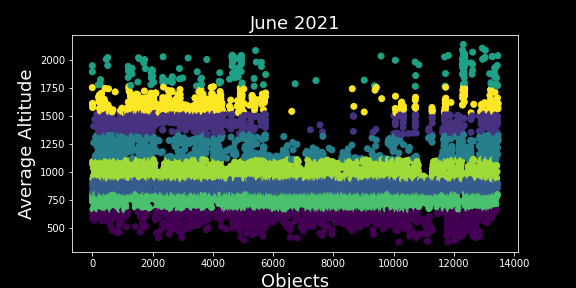

The data file committed next to this chart (first rows):
OBJECT_NAME, MEAN_MOTION, NORAD_CAT_ID, SEMIMAJOR_AXIS, PERIOD, OBJECT_TYPE, RCS_SIZE, AVG_ALTITUDE, Clusters
ASTRO H, 14.99, 41337, 6949, 96.07, PAYLOAD, LARGE, 578.6, 0
PSLV R/B, 14.95, 36800, 6961, 96.33, ROCKET BODY, LARGE, 590.7, 0
STUDSAT, 14.88, 36796, 6982, 96.77, PAYLOAD, MEDIUM, 612.1, 0
PAN SAT, 15.3, 25520, 6854, 94.12, PAYLOAD, MEDIUM, 484.3, 0
ATLAS 41E DEB, 15.2, 15616, 6883, 94.72, DEBRIS, SMALL, 513.1, 0
DOVE 2, 15.08, 39132, 6921, 95.49, PAYLOAD, SMALL, 550.5, 0
AIST 2, 15.05, 39133, 6929, 95.67, PAYLOAD, MEDIUM, 559.2, 0
TBA - TO BE ASSIGNED, 14.78, 82616, 7015, 97.45, TBA, , 644.8, 0
TURKSAT 3U, 14.81, 39152, 7004, 97.23, PAYLOAD, MEDIUM, 634.2, 0
CUBEBUG 1, 14.81, 39153, 7005, 97.24, PAYLOAD, SMALL, 634.5, 0
CZ-2D R/B, 14.76, 39154, 7021, 97.58, ROCKET BODY, LARGE, 650.9, 0
SL-27 R/B, 15.33, 39195, 6846, 93.95, ROCKET BODY, LARGE, 476, 0
SL-14 R/B, 14.84, 15593, 6994, 97.01, ROCKET BODY, LARGE, 623.5, 0
FENGYUN 1C DEB, 14.86, 36732, 6989, 96.91, DEBRIS, SMALL, 618.7, 0
PEGASUS R/B, 14.8, 39198, 7008, 97.31, ROCKET BODY, LARGE, 638, 0
CZ-4C R/B, 15.06, 39211, 6927, 95.62, ROCKET BODY, LARGE, 556.7, 0
FENGYUN 1C DEB, 15.02, 32344, 6937, 95.84, DEBRIS, SMALL, 567.5, 0
CZ-4C DEB, 14.73, 39212, 7030, 97.76, DEBRIS, LARGE, 659.8, 0
FLOCK 3P 19, 15.3, 41955, 6853, 94.1, PAYLOAD, SMALL, 483, 0
FENGYUN 1C DEB, 15.09, 32351, 6916, 95.4, DEBRIS, SMALL, 545.9, 0
FLOCK 4V 3, 15.11, 46322, 6910, 95.28, PAYLOAD, MEDIUM, 540.3, 0
COSMOS 1666, 15.19, 15889, 6886, 94.77, PAYLOAD, LARGE, 515.5, 0
SL-14 R/B, 14.83, 15890, 6997, 97.07, ROCKET BODY, LARGE, 626.5, 0
FLOCK 4V 9, 15.11, 46282, 6912, 95.32, PAYLOAD, MEDIUM, 542.3, 0
FLOCK 3P 18, 15.32, 41957, 6848, 93.99, PAYLOAD, SMALL, 477.8, 0
IRIDIUM 82, 14.92, 25467, 6971, 96.55, PAYLOAD, LARGE, 601.3, 0
FLOCK 3P 22, 15.32, 41958, 6849, 94.01, PAYLOAD, SMALL, 478.7, 0
COSMOS 1633, 15.32, 15592, 6847, 93.98, PAYLOAD, LARGE, 477.5, 0
IRIDIUM 2, 15.19, 25527, 6885, 94.77, PAYLOAD, LARGE, 515.5, 0
COSMOS 1602, 15.14, 15331, 6901, 95.09, PAYLOAD, LARGE, 531.1, 0
SL-14 R/B, 14.83, 15332, 6997, 97.07, ROCKET BODY, LARGE, 626.5, 0
OSCAR 36 (UOSAT 12), 14.81, 25693, 7004, 97.23, PAYLOAD, LARGE, 634.5, 0
ERBS, 15.53, 15354, 6787, 92.74, PAYLOAD, LARGE, 416.8, 0
FENGYUN 1C DEB, 14.85, 29783, 6991, 96.96, DEBRIS, SMALL, 621.3, 0
CZ-4 DEB, 14.88, 39052, 6981, 96.75, DEBRIS, SMALL, 611, 0
METEOR 2-5 DEB, 14.92, 36903, 6969, 96.51, DEBRIS, SMALL, 599.4, 0
SL-3 DEB, 15.04, 25655, 6934, 95.77, DEBRIS, SMALL, 563.8, 0
METEOR 2-5 DEB, 14.9, 36902, 6978, 96.68, DEBRIS, SMALL, 607.6, 0
COSMOS 1606, 15.17, 15369, 6893, 94.92, PAYLOAD, LARGE, 522.6, 0
SL-14 R/B, 14.84, 15370, 6996, 97.05, ROCKET BODY, LARGE, 625.6, 0
IRIDIUM 33 DEB, 14.77, 46437, 7018, 97.51, DEBRIS, SMALL, 647.7, 0
FENGYUN 1C DEB, 14.79, 32227, 7010, 97.35, DEBRIS, SMALL, 640, 0
METEOR 2-5 DEB, 15.03, 36891, 6936, 95.81, DEBRIS, SMALL, 565.8, 0
KSLV-1 R/B, 14.88, 39069, 6983, 96.8, ROCKET BODY, LARGE, 613.3, 0
FENGYUN 1C DEB, 15.05, 32238, 6930, 95.68, DEBRIS, SMALL, 559.7, 0
COSMOS 1626, 15.25, 15494, 6869, 94.43, PAYLOAD, LARGE, 499.2, 0
SL-14 R/B, 14.84, 15495, 6995, 97.04, ROCKET BODY, LARGE, 625.1, 0
ROCSAT 1, 15.32, 25616, 6848, 94, PAYLOAD, LARGE, 478.2, 0
CZ-4C R/B, 15.4, 32290, 6824, 93.51, ROCKET BODY, LARGE, 454.3, 0
CZ-4C DEB, 15.07, 42670, 6923, 95.55, DEBRIS, SMALL, 553.2, 0
YAOGAN 29 DEB, 14.85, 42673, 6991, 96.96, DEBRIS, SMALL, 621.3, 0
FENGYUN 1C DEB, 14.86, 32319, 6987, 96.88, DEBRIS, SMALL, 617.3, 0
PEGASUS R/B, 14.92, 25561, 6970, 96.52, ROCKET BODY, LARGE, 599.9, 0
DELTA 1 DEB, 14.75, 42659, 7024, 97.64, DEBRIS, SMALL, 654.1, 0
METEOR 2-5 DEB, 14.88, 36921, 6983, 96.8, DEBRIS, SMALL, 613.4, 0
COSMOS 1674, 15.2, 15944, 6883, 94.71, PAYLOAD, LARGE, 512.8, 0
FENGYUN 1C DEB, 14.82, 36697, 7000, 97.14, DEBRIS, SMALL, 629.8, 0
CZ-4B R/B, 15.18, 45858, 6891, 94.88, ROCKET BODY, LARGE, 520.7, 0
COSMOS 2251 DEB, 15, 36626, 6946, 96.03, DEBRIS, SMALL, 576.4, 0
FENGYUN 1C DEB, 15.11, 32407, 6910, 95.28, DEBRIS, SMALL, 540, 0
... 13,410 more rows
